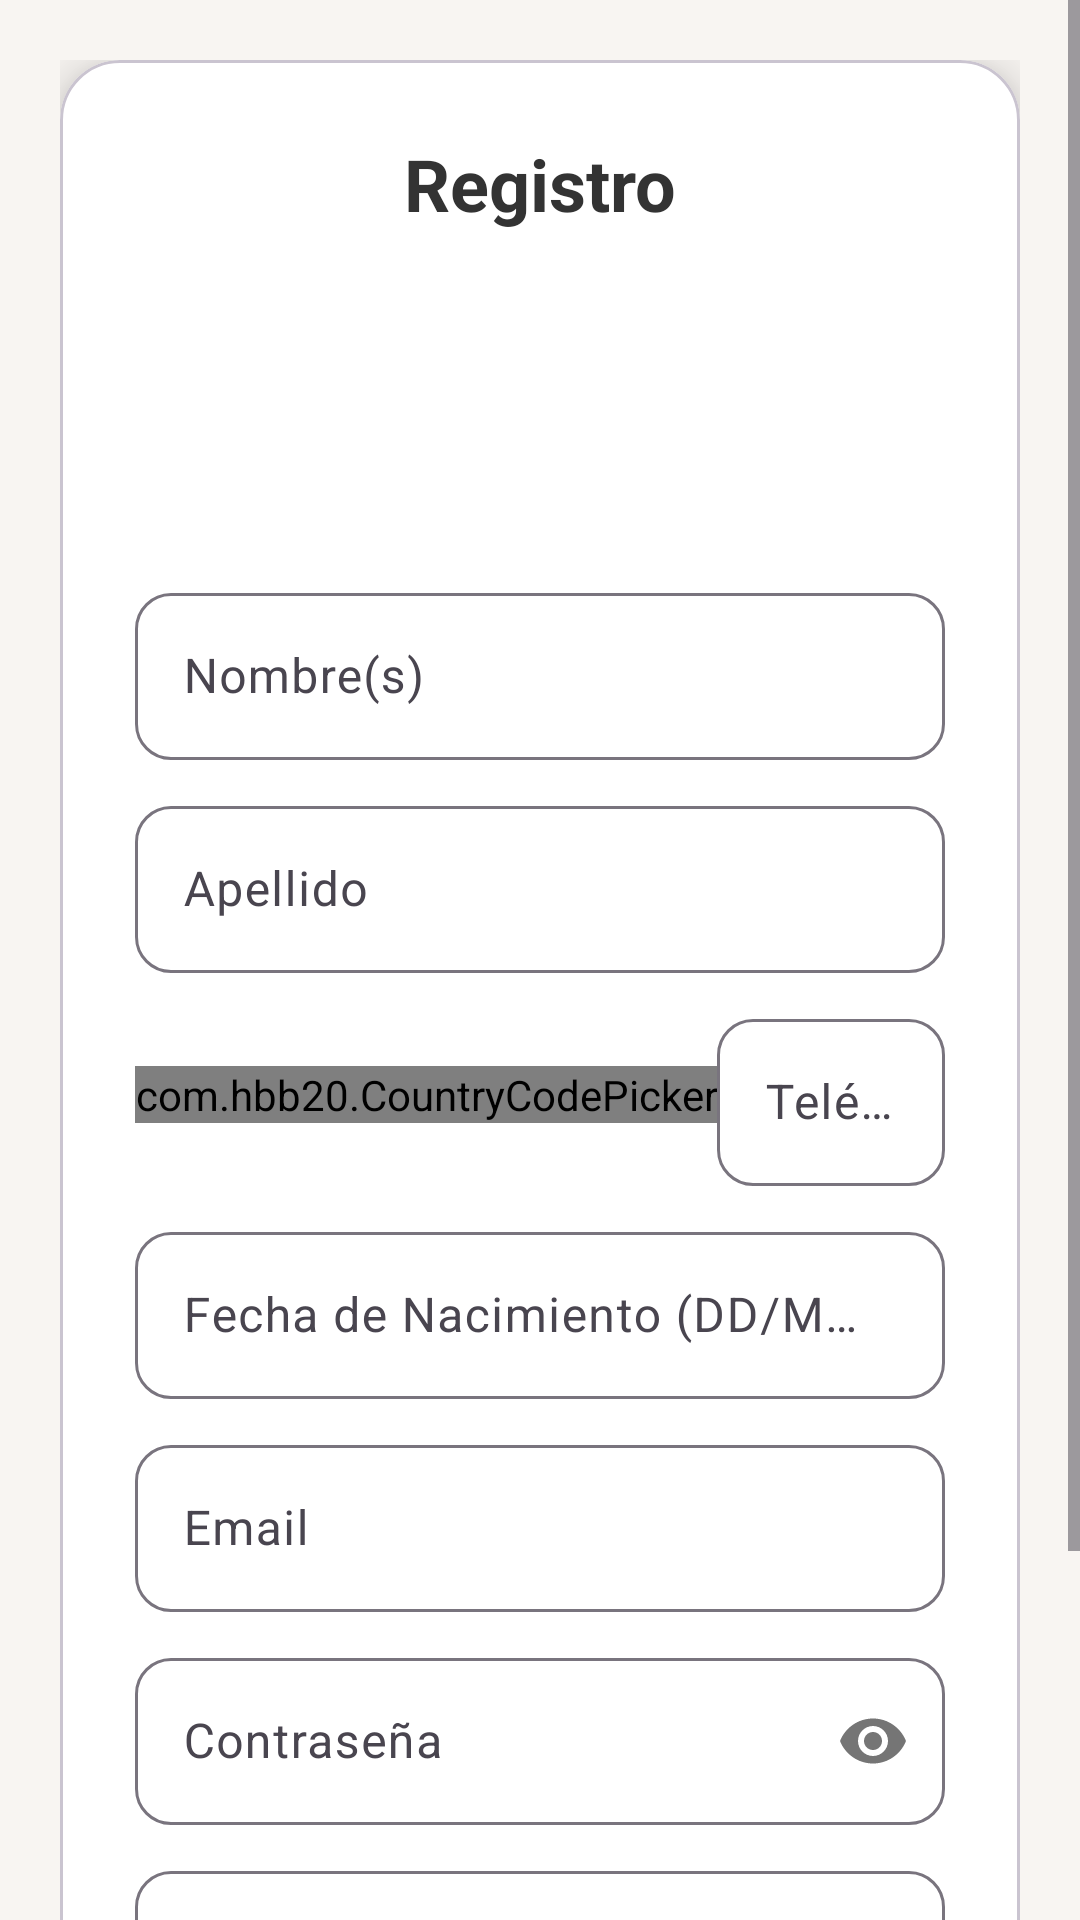

Write the Android layout XML for this screen, with the resource values it uses.
<!-- AndroidManifest.xml: application theme Theme.AppCompraYVenta -->
<!-- res/layout/activity_registro_email.xml -->
<?xml version="1.0" encoding="utf-8"?>
<ScrollView
    xmlns:android="http://schemas.android.com/apk/res/android"
    xmlns:app="http://schemas.android.com/apk/res-auto"
    xmlns:tools="http://schemas.android.com/tools"
    android:layout_width="match_parent"
    android:layout_height="match_parent"
    android:background="@color/background"
    android:fillViewport="true"
    tools:context=".Registro_email">

    <LinearLayout
        android:layout_width="match_parent"
        android:layout_height="wrap_content"
        android:gravity="center"
        android:padding="20dp">

        <com.google.android.material.card.MaterialCardView
            android:layout_width="match_parent"
            android:layout_height="wrap_content"
            app:cardCornerRadius="20dp"
            app:cardElevation="10dp"
            app:cardBackgroundColor="@android:color/white">

            <LinearLayout
                android:layout_width="match_parent"
                android:layout_height="wrap_content"
                android:orientation="vertical"
                android:padding="25dp"
                android:gravity="center">

                <TextView
                    android:text="@string/Txt_registro"
                    android:textStyle="bold"
                    android:textSize="24sp"
                    android:textColor="@color/text"
                    android:layout_width="wrap_content"
                    android:layout_height="wrap_content"/>

                <ImageView
                    android:layout_marginTop="15dp"
                    android:src="@drawable/registro"
                    android:layout_width="80dp"
                    android:layout_height="80dp"
                    android:contentDescription="Ícono de registro"/>

                <com.google.android.material.textfield.TextInputLayout
                    android:layout_width="match_parent"
                    android:layout_height="wrap_content"
                    android:layout_marginTop="20dp"
                    app:boxCornerRadiusTopStart="12dp"
                    app:boxCornerRadiusTopEnd="12dp"
                    app:boxCornerRadiusBottomStart="12dp"
                    app:boxCornerRadiusBottomEnd="12dp">

                    <EditText
                        android:id="@+id/Et_nombres"
                        android:hint="Nombre(s)"
                        android:inputType="textPersonName|textCapWords"
                        android:layout_width="match_parent"
                        android:layout_height="wrap_content"/>
                </com.google.android.material.textfield.TextInputLayout>

                <com.google.android.material.textfield.TextInputLayout
                    android:layout_width="match_parent"
                    android:layout_height="wrap_content"
                    android:layout_marginTop="10dp"
                    app:boxCornerRadiusTopStart="12dp"
                    app:boxCornerRadiusTopEnd="12dp"
                    app:boxCornerRadiusBottomStart="12dp"
                    app:boxCornerRadiusBottomEnd="12dp">

                    <EditText
                        android:id="@+id/Et_apellidos"
                        android:hint="Apellido"
                        android:inputType="textPersonName|textCapWords"
                        android:layout_width="match_parent"
                        android:layout_height="wrap_content"/>
                </com.google.android.material.textfield.TextInputLayout>

                <LinearLayout
                    android:layout_width="match_parent"
                    android:layout_height="wrap_content"
                    android:orientation="horizontal"
                    android:layout_marginTop="10dp"
                    android:gravity="center_vertical">

                    <com.hbb20.CountryCodePicker
                        android:id="@+id/selectorCod"
                        android:layout_width="wrap_content"
                        android:layout_height="wrap_content"
                        app:ccp_defaultNameCode="MX"
                        app:ccp_showFlag="true"
                        app:ccp_showNameCode="false"
                        app:ccp_showFullName="false"/>

                    <com.google.android.material.textfield.TextInputLayout
                        android:layout_width="0dp"
                        android:layout_height="wrap_content"
                        android:layout_weight="1"
                        app:boxCornerRadiusTopStart="12dp"
                        app:boxCornerRadiusTopEnd="12dp"
                        app:boxCornerRadiusBottomStart="12dp"
                        app:boxCornerRadiusBottomEnd="12dp">

                        <EditText
                            android:id="@+id/Et_telefono"
                            android:hint="Teléfono"
                            android:inputType="phone"
                            android:layout_width="match_parent"
                            android:layout_height="wrap_content"/>
                    </com.google.android.material.textfield.TextInputLayout>
                </LinearLayout>

                <com.google.android.material.textfield.TextInputLayout
                    android:layout_width="match_parent"
                    android:layout_height="wrap_content"
                    android:layout_marginTop="10dp"
                    app:boxCornerRadiusTopStart="12dp"
                    app:boxCornerRadiusTopEnd="12dp"
                    app:boxCornerRadiusBottomStart="12dp"
                    app:boxCornerRadiusBottomEnd="12dp">

                    <EditText
                        android:id="@+id/Et_f_nac"
                        android:hint="Fecha de Nacimiento (DD/MM/AAAA)"
                        android:inputType="none"
                        android:focusable="false"
                        android:clickable="true"
                        android:layout_width="match_parent"
                        android:layout_height="wrap_content"/>
                </com.google.android.material.textfield.TextInputLayout>

                <com.google.android.material.textfield.TextInputLayout
                    android:layout_width="match_parent"
                    android:layout_height="wrap_content"
                    android:layout_marginTop="10dp"
                    app:boxCornerRadiusTopStart="12dp"
                    app:boxCornerRadiusTopEnd="12dp"
                    app:boxCornerRadiusBottomStart="12dp"
                    app:boxCornerRadiusBottomEnd="12dp">

                    <EditText
                        android:id="@+id/Et_email"
                        android:hint="@string/Et_email"
                        android:inputType="textEmailAddress"
                        android:layout_width="match_parent"
                        android:layout_height="wrap_content"/>
                </com.google.android.material.textfield.TextInputLayout>

                <com.google.android.material.textfield.TextInputLayout
                    android:layout_width="match_parent"
                    android:layout_height="wrap_content"
                    android:layout_marginTop="10dp"
                    app:boxCornerRadiusTopStart="12dp"
                    app:boxCornerRadiusTopEnd="12dp"
                    app:boxCornerRadiusBottomStart="12dp"
                    app:boxCornerRadiusBottomEnd="12dp"
                    app:passwordToggleEnabled="true">

                    <EditText
                        android:id="@+id/Et_password"
                        android:hint="@string/Et_password"
                        android:inputType="textPassword"
                        android:layout_width="match_parent"
                        android:layout_height="wrap_content"/>
                </com.google.android.material.textfield.TextInputLayout>

                <com.google.android.material.textfield.TextInputLayout
                    android:layout_width="match_parent"
                    android:layout_height="wrap_content"
                    android:layout_marginTop="10dp"
                    app:boxCornerRadiusTopStart="12dp"
                    app:boxCornerRadiusTopEnd="12dp"
                    app:boxCornerRadiusBottomStart="12dp"
                    app:boxCornerRadiusBottomEnd="12dp"
                    app:passwordToggleEnabled="true">

                    <EditText
                        android:id="@+id/Et_r_password"
                        android:hint="@string/Et_r_password"
                        android:inputType="textPassword"
                        android:layout_width="match_parent"
                        android:layout_height="wrap_content"/>
                </com.google.android.material.textfield.TextInputLayout>

                <com.google.android.material.button.MaterialButton
                    android:id="@+id/Btn_registrar"
                    android:text="@string/Btn_registrar"
                    android:textAllCaps="false"
                    android:textColor="@android:color/white"
                    android:layout_marginTop="20dp"
                    android:layout_width="match_parent"
                    android:layout_height="wrap_content"
                    app:cornerRadius="50dp"
                    app:backgroundTint="#800020"/>

            </LinearLayout>
        </com.google.android.material.card.MaterialCardView>
    </LinearLayout>
</ScrollView>
<!-- resources referenced by this layout -->
<resources>
  <color name="background">#F8F5F2</color>
  <color name="text">#333333</color>
  <string name="Btn_registrar">Registrar</string>
  <string name="Et_email">Email</string>
  <string name="Et_password">Contraseña</string>
  <string name="Et_r_password">Repetir contraseña</string>
  <string name="Txt_registro">Registro</string>
  <style name="Theme.AppCompraYVenta" parent="Base.Theme.AppCompraYVenta" />
  <style name="Base.Theme.AppCompraYVenta" parent="Theme.Material3.DayNight.NoActionBar">
          
          <item name="colorPrimary">@color/guinda</item>
          <item name="colorPrimaryVariant">@color/guinda</item> 
          <item name="colorOnPrimary">@color/white</item>
          
          <item name="colorOnSecondary">@color/black</item>
  
          
          <item name="android:statusBarColor">?attr/colorPrimaryVariant</item>
          
          <item name="android:windowLightStatusBar">false</item>
  
           <item name="android:colorBackground">@color/background</item>
  
      </style>
  <color name="guinda">#800020</color>
  <color name="white">#FFFFFFFF</color>
  <color name="black">#FF000000</color>
</resources>
